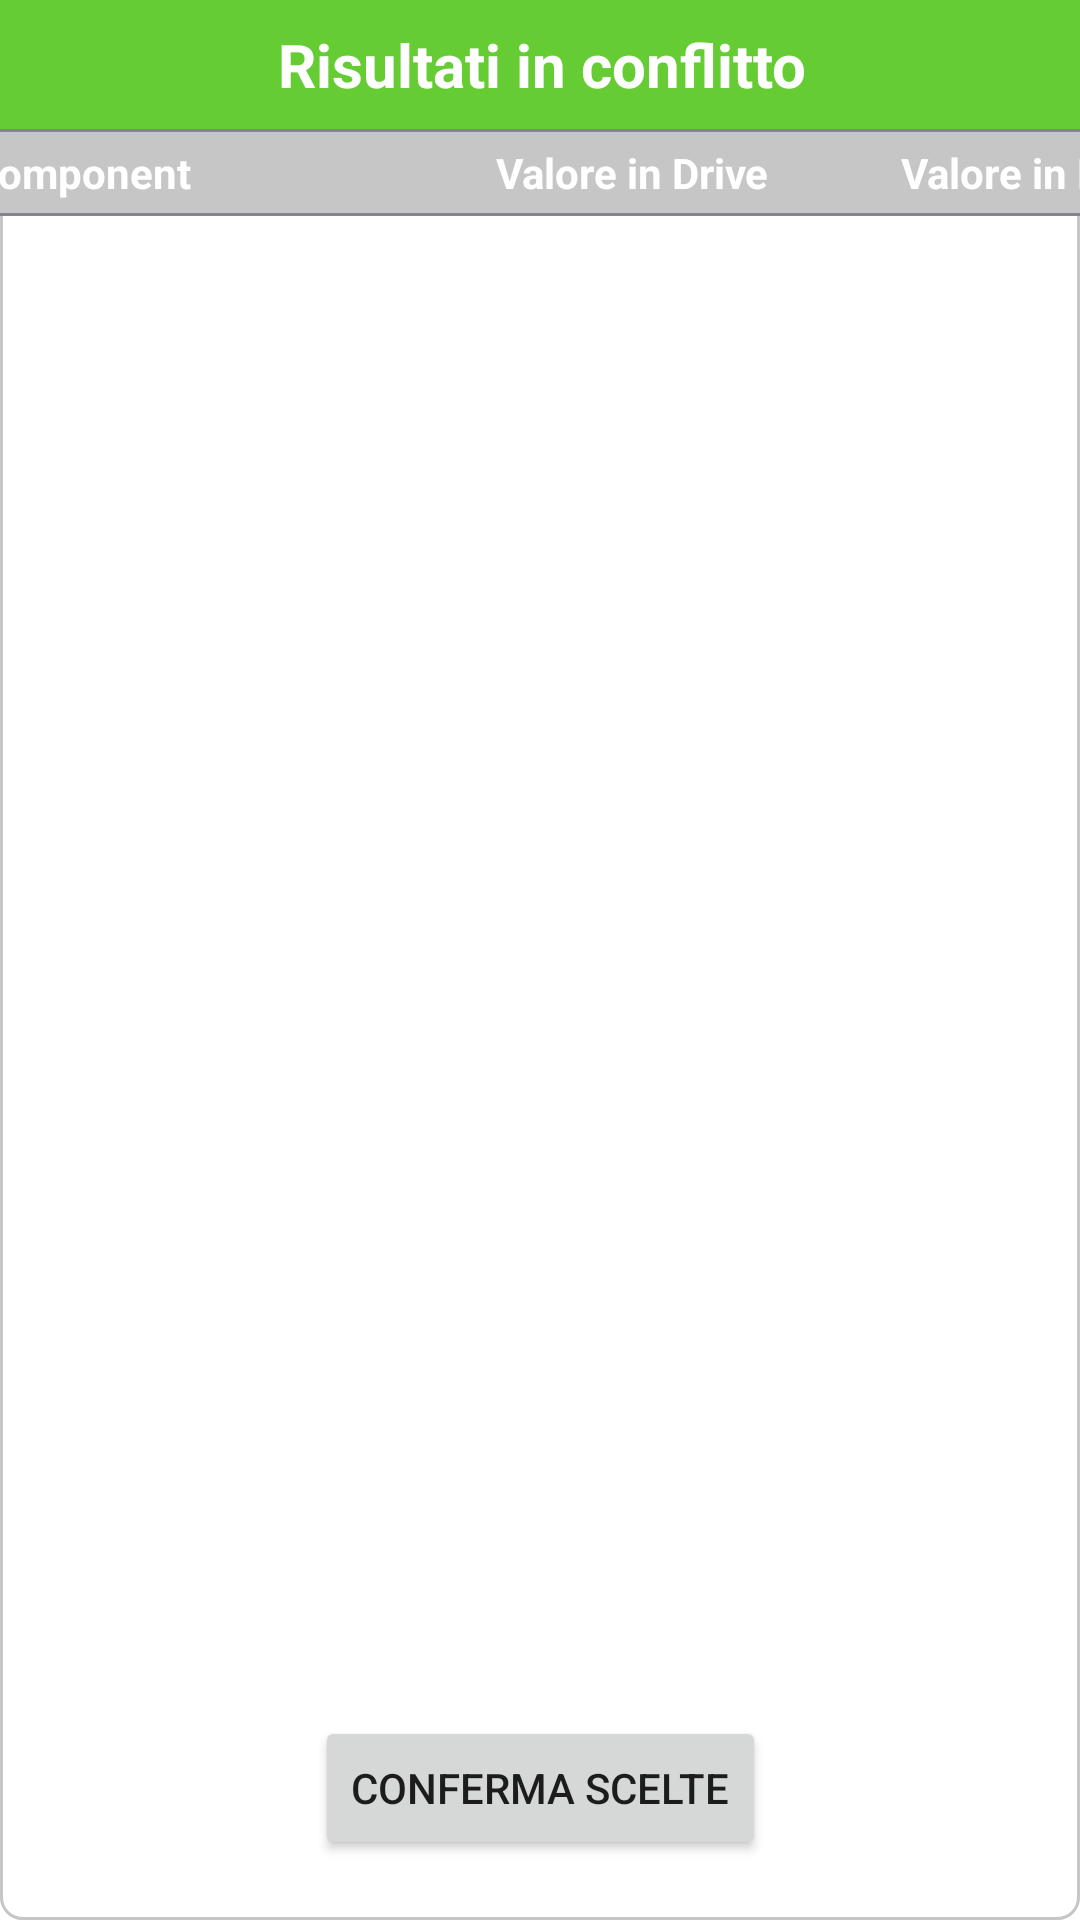

This screen was rendered from an Android layout file. Write that file and the resources it references.
<!-- AndroidManifest.xml: application theme Theme.LimsEBatchManagement -->
<!-- res/layout/batch_man_risultati_conflitto.xml -->
<?xml version="1.0" encoding="utf-8"?>
<androidx.constraintlayout.widget.ConstraintLayout xmlns:android="http://schemas.android.com/apk/res/android"
    xmlns:app="http://schemas.android.com/apk/res-auto"
    xmlns:tools="http://schemas.android.com/tools"
    android:layout_width="wrap_content"
    android:layout_height="wrap_content"
    android:background="@drawable/unlock_batch_background">

    <androidx.constraintlayout.widget.ConstraintLayout
        android:id="@+id/batch_man_layout_header"
        android:layout_width="700dp"
        android:layout_height="wrap_content"
        android:background="@drawable/unlock_batch_background"
        android:backgroundTint="@color/green_merieux"
        android:paddingTop="8dp"
        android:paddingBottom="8dp"
        app:layout_constraintEnd_toEndOf="parent"
        app:layout_constraintStart_toStartOf="parent"
        app:layout_constraintTop_toTopOf="parent">

        <TextView
            android:id="@+id/batch_man_textviex_email2"
            android:layout_width="wrap_content"
            android:layout_height="wrap_content"
            android:paddingLeft="12dp"
            android:paddingRight="11dp"
            android:text="Risultati in conflitto"
            android:textColor="@color/white"
            android:textSize="20sp"
            android:textStyle="bold"
            app:layout_constraintBottom_toBottomOf="parent"
            app:layout_constraintEnd_toEndOf="parent"
            app:layout_constraintStart_toStartOf="parent"
            app:layout_constraintTop_toTopOf="parent" />

    </androidx.constraintlayout.widget.ConstraintLayout>

    <androidx.constraintlayout.widget.ConstraintLayout
        android:id="@+id/constraintLayout8"
        android:layout_width="700dp"
        android:layout_height="wrap_content"
        android:background="@drawable/grey_dark_background"
        android:padding="5dp"
        app:layout_constraintEnd_toEndOf="parent"
        app:layout_constraintStart_toStartOf="parent"
        app:layout_constraintTop_toBottomOf="@+id/batch_man_layout_header">

        <TextView
            android:id="@+id/textView3"
            android:layout_width="150dp"
            android:layout_height="wrap_content"
            android:text="Sample"
            android:textColor="@color/white"
            android:textStyle="bold"
            app:layout_constraintStart_toStartOf="parent"
            app:layout_constraintTop_toTopOf="parent" />

        <TextView
            android:id="@+id/textView91"
            android:layout_width="170dp"
            android:layout_height="wrap_content"
            android:layout_marginStart="5dp"
            android:text="Component"
            android:textColor="@color/white"
            android:textStyle="bold"
            app:layout_constraintStart_toEndOf="@+id/textView3"
            app:layout_constraintTop_toTopOf="parent" />

        <TextView
            android:id="@+id/textView92"
            android:layout_width="130dp"
            android:layout_height="wrap_content"
            android:layout_marginStart="5dp"
            android:text="Valore in Drive"
            android:textColor="@color/white"
            android:textStyle="bold"
            app:layout_constraintStart_toEndOf="@+id/textView91"
            app:layout_constraintTop_toTopOf="parent" />

        <TextView
            android:id="@+id/textView93"
            android:layout_width="130dp"
            android:layout_height="wrap_content"
            android:layout_marginStart="5dp"
            android:text="Valore in Locale"
            android:textColor="@color/white"
            android:textStyle="bold"
            app:layout_constraintStart_toEndOf="@+id/textView92"
            app:layout_constraintTop_toTopOf="parent" />

        <TextView
            android:id="@+id/textView94"
            android:layout_width="80dp"
            android:layout_height="wrap_content"
            android:layout_marginStart="5dp"
            android:text="Scelta"
            android:textColor="@color/white"
            android:textStyle="bold"
            app:layout_constraintStart_toEndOf="@+id/textView93"
            app:layout_constraintTop_toTopOf="parent" />

    </androidx.constraintlayout.widget.ConstraintLayout>

    <ListView
        android:id="@+id/batch_man_risultati_conflitto_lista"
        android:layout_width="700dp"
        android:layout_height="500dp"
        app:layout_constraintEnd_toEndOf="parent"
        app:layout_constraintStart_toStartOf="parent"
        app:layout_constraintTop_toBottomOf="@+id/constraintLayout8" />

    <Button
        android:id="@+id/batch_man_risultati_conflitto_conferma"
        android:layout_width="wrap_content"
        android:layout_height="wrap_content"
        android:text="Conferma Scelte"
        app:layout_constraintEnd_toEndOf="parent"
        app:layout_constraintStart_toStartOf="parent"
        app:layout_constraintTop_toBottomOf="@+id/batch_man_risultati_conflitto_lista" />

</androidx.constraintlayout.widget.ConstraintLayout>
<!-- resources referenced by this layout -->
<resources>
  <color name="green_merieux">#66CC33</color>
  <color name="white">#FFFFFFFF</color>
  <!-- drawable grey_dark_background (drawable) -->
  <?xml version="1.0" encoding="utf-8"?>
  <layer-list xmlns:android="http://schemas.android.com/apk/res/android">
      <item>
          <shape>
              <solid android:color="@color/grey" />
              <corners
                  android:bottomRightRadius="10dp"
                  android:topRightRadius="10dp"
                  android:topLeftRadius="10dp"
                  android:bottomLeftRadius="10dp"/>
              <stroke android:width="1dp"
                  android:color="@color/text_grey"></stroke>
          </shape>
      </item>
  
  </layer-list>
  <!-- drawable unlock_batch_background (drawable) -->
  <?xml version="1.0" encoding="utf-8"?>
  <shape xmlns:Android="http://schemas.android.com/apk/res/android"
      Android:shape="rectangle">
      <solid Android:color="@color/white"/>
      <corners
          Android:bottomLeftRadius="7dp"
          Android:topLeftRadius="7dp"
          Android:bottomRightRadius="7dp"
          Android:topRightRadius="7dp"/>
      <stroke Android:width="1dp"
          Android:color="@color/grey"></stroke>
  </shape>
  <style name="Theme.LimsEBatchManagement" parent="Theme.MaterialComponents.DayNight.DarkActionBar">
          
          <item name="colorPrimary">@color/green_merieux</item>
          <item name="colorPrimaryVariant">@color/green_merieux</item>
          <item name="colorOnPrimary">@color/white</item>
          
          <item name="colorSecondary">@color/teal_200</item>
          <item name="colorSecondaryVariant">@color/teal_700</item>
          <item name="colorOnSecondary">@color/black</item>
          
          <item name="android:statusBarColor" tools:targetApi="l">?attr/colorPrimaryVariant</item>
          
      </style>
  <color name="grey">#C6C6C6</color>
  <color name="text_grey">#848394</color>
  <color name="teal_200">#FF03DAC5</color>
  <color name="teal_700">#FF018786</color>
  <color name="black">#FF000000</color>
</resources>
